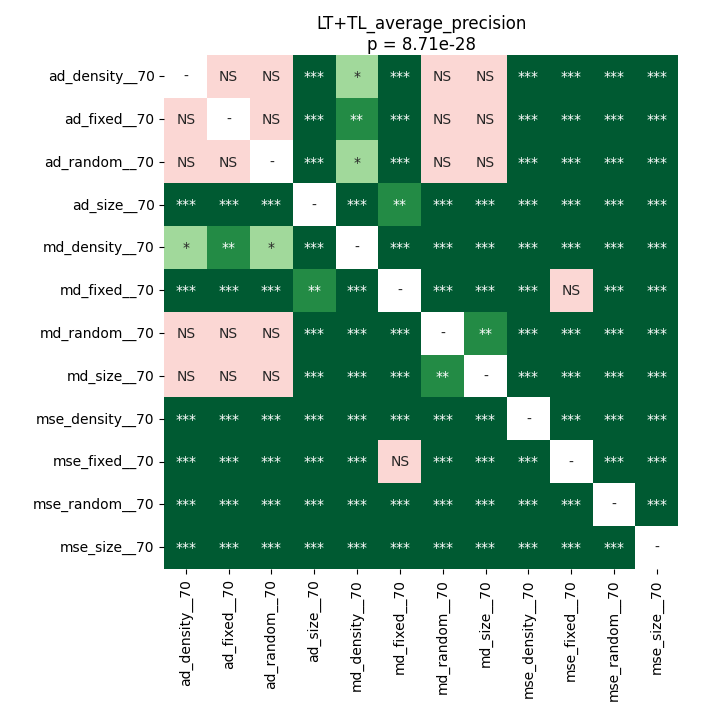

Values plotted in this chart, from the file beside it:
	ad_density__70	ad_fixed__70	ad_random__70	ad_size__70	md_density__70	md_fixed__70	md_random__70	md_size__70	mse_density__70	mse_fixed__70	mse_random__70	mse_size__70
ad_density__70	1.0	0.4687	0.05866	4.0283203125e-05	0.0186	4.0283203125e-05	0.6894	0.4937	4.0283203125e-05	4.0283203125e-05	4.0283203125e-05	4.0283203125e-05
ad_fixed__70	0.4687	1.0	0.09473	4.0283203125e-05	0.00213	4.0283203125e-05	0.9399	0.3276	4.0283203125e-05	4.0283203125e-05	4.0283203125e-05	4.0283203125e-05
ad_random__70	0.05866	0.09473	1.0	4.0283203125e-05	0.03417	4.0283203125e-05	0.9399	0.2157	4.0283203125e-05	4.0283203125e-05	4.0283203125e-05	4.0283203125e-05
ad_size__70	4.0283203125e-05	4.0283203125e-05	4.0283203125e-05	1.0	4.0283203125e-05	0.006304	4.0283203125e-05	4.0283203125e-05	4.0283203125e-05	4.0283203125e-05	4.0283203125e-05	4.0283203125e-05
md_density__70	0.0186	0.00213	0.03417	4.0283203125e-05	1.0	4.0283203125e-05	4.0283203125e-05	4.0283203125e-05	4.0283203125e-05	4.0283203125e-05	4.0283203125e-05	4.0283203125e-05
md_fixed__70	4.0283203125e-05	4.0283203125e-05	4.0283203125e-05	0.006304	4.0283203125e-05	1.0	4.0283203125e-05	4.0283203125e-05	4.0283203125e-05	0.5533	4.0283203125e-05	4.0283203125e-05
md_random__70	0.6894	0.9399	0.9399	4.0283203125e-05	4.0283203125e-05	4.0283203125e-05	1.0	0.005206	4.0283203125e-05	4.0283203125e-05	4.0283203125e-05	4.0283203125e-05
md_size__70	0.4937	0.3276	0.2157	4.0283203125e-05	4.0283203125e-05	4.0283203125e-05	0.005206	1.0	4.0283203125e-05	0.0002765	4.0283203125e-05	4.0283203125e-05
mse_density__70	4.0283203125e-05	4.0283203125e-05	4.0283203125e-05	4.0283203125e-05	4.0283203125e-05	4.0283203125e-05	4.0283203125e-05	4.0283203125e-05	1.0	4.0283203125e-05	4.0283203125e-05	4.0283203125e-05
mse_fixed__70	4.0283203125e-05	4.0283203125e-05	4.0283203125e-05	4.0283203125e-05	4.0283203125e-05	0.5533	4.0283203125e-05	0.0002765	4.0283203125e-05	1.0	4.0283203125e-05	4.0283203125e-05
mse_random__70	4.0283203125e-05	4.0283203125e-05	4.0283203125e-05	4.0283203125e-05	4.0283203125e-05	4.0283203125e-05	4.0283203125e-05	4.0283203125e-05	4.0283203125e-05	4.0283203125e-05	1.0	4.0283203125e-05
mse_size__70	4.0283203125e-05	4.0283203125e-05	4.0283203125e-05	4.0283203125e-05	4.0283203125e-05	4.0283203125e-05	4.0283203125e-05	4.0283203125e-05	4.0283203125e-05	4.0283203125e-05	4.0283203125e-05	1.0
